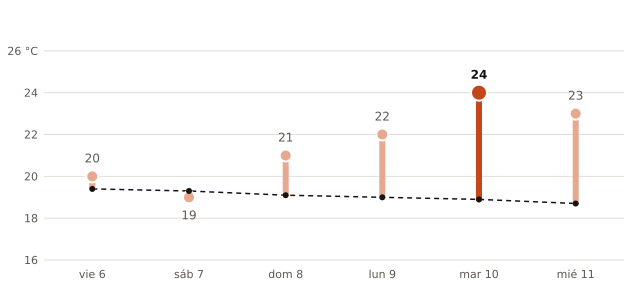

The data file committed next to this chart (first rows):
fecha, máxima_prevista_C, máxima_normal_1991_2020_C
2026-11-06, 20, 19.4
2026-11-07, 19, 19.3
2026-11-08, 21, 19.1
2026-11-09, 22, 19.0
2026-11-10, 24, 18.9
2026-11-11, 23, 18.7
